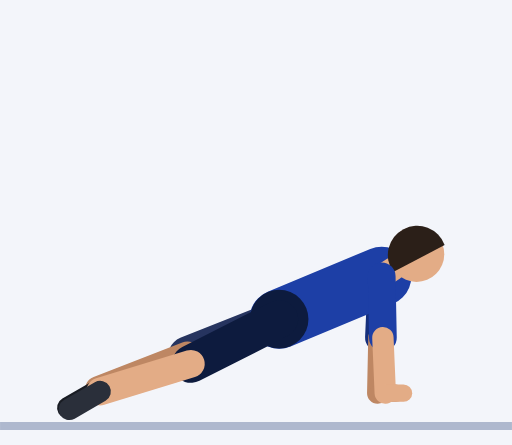
t = 0.00 s
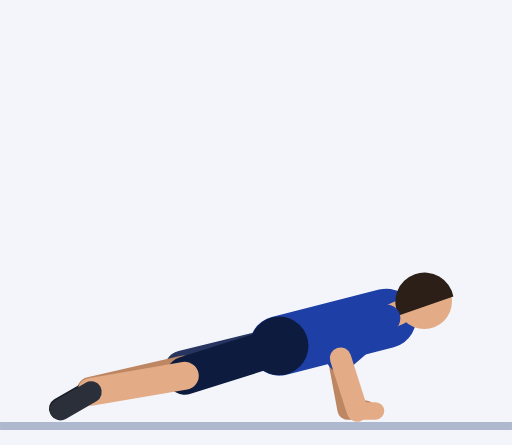
t = 0.61 s
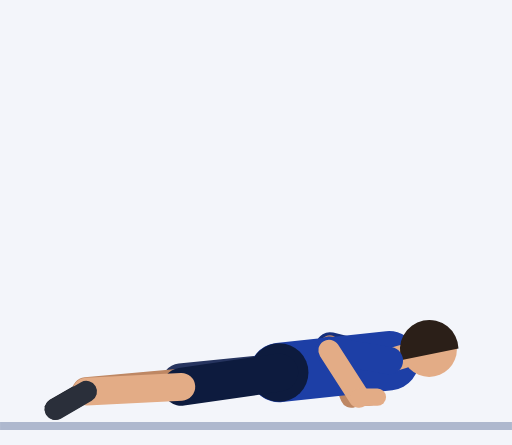
t = 1.20 s
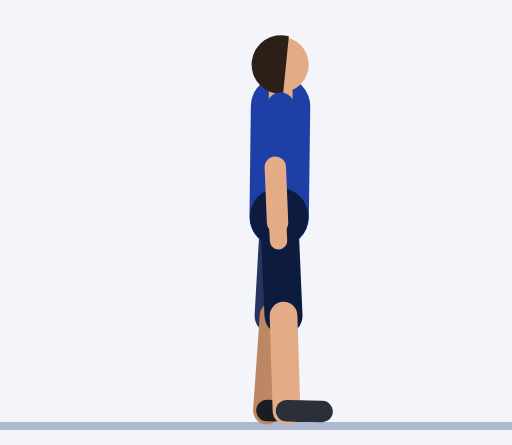
t = 1.84 s
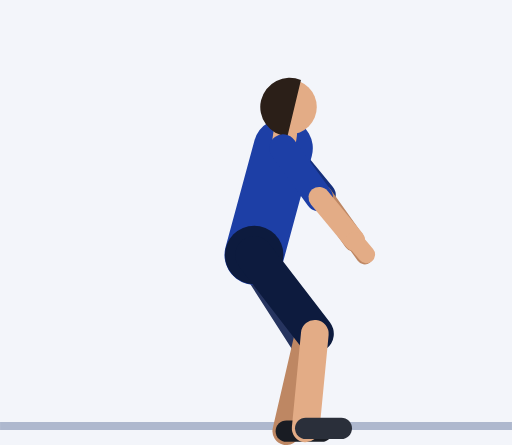
t = 2.43 s
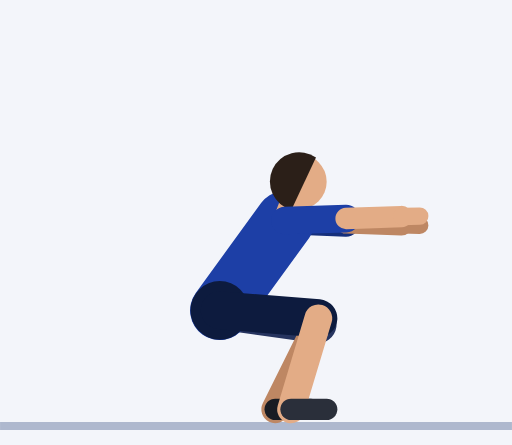
t = 3.02 s

The animated SVG that drew these frames (rendered in a browser with its animation timeline set to each time). Animation: 61 SMIL elements (animate=61); one cycle of 3.64 s, repeats indefinitely.

<svg xmlns="http://www.w3.org/2000/svg" viewBox="-70.5 -106.4 129.3 112.4"><rect x="-70.5" y="-106.4" width="129.3" height="112.4" fill="#F3F5FA"/><line x1="-70.5" y1="1.2" x2="58.8" y2="1.2" stroke="#AEB8CE" stroke-width="2"/><line x1="25.9" y1="-36.6" x2="25.2" y2="-21.1" stroke="#152F7C" stroke-width="7" stroke-linecap="round"><animate attributeName="x1" dur="3.64s" repeatCount="indefinite" values="25.9;25.9;25.9;25.9;25.9;26;26.2;26.6;26.9;27.3;27.5;27.7;27.8;27.8;27.8;27.8;27.8;27.8;27.7;26.8;24.7;21.1;16;10.4;5.1;1.4;0;0;0;0;0;0.1;0.3;0.7;1;1.3;1.5;1.5;1.5;1.5;1.5;1.5;1.5;1.5;2.4;4.9;8.4;12.4;16.5;20.2;23.2;25.1"/><animate attributeName="y1" dur="3.64s" repeatCount="indefinite" values="-36.6;-36.6;-36.6;-36.6;-36.6;-35.9;-33.9;-31.1;-27.8;-24.2;-20.9;-18;-16;-15.3;-15.3;-15.3;-15.3;-15.3;-18;-25.3;-35.7;-47.2;-58.3;-67.7;-74.5;-78.5;-79.9;-79.9;-79.9;-79.9;-79.9;-79.1;-76.8;-73.4;-69;-64.1;-59.2;-54.9;-51.8;-50.7;-50.7;-50.7;-50.7;-50.7;-50.3;-49.2;-47.5;-45.4;-43.1;-40.7;-38.6;-37.1"/><animate attributeName="x2" dur="3.64s" repeatCount="indefinite" values="25.2;25.2;25.2;25.2;25.2;24.4;22.2;19.1;16;13.6;12.4;12.2;12.6;12.8;12.8;12.8;12.8;12.8;12.4;11.3;9.7;7.8;5.9;4.1;2.5;1.5;1.1;1.1;1.1;1.1;1.1;1.9;4.2;7.4;10.8;13.7;15.6;16.6;16.9;16.9;16.9;16.9;16.9;16.9;17.8;20;22.4;24.3;25.5;25.8;25.6;25.3"/><animate attributeName="y2" dur="3.64s" repeatCount="indefinite" values="-21.1;-21.1;-21.1;-21.1;-21.1;-20.4;-19;-17.5;-16.8;-16.9;-17.5;-18.3;-18.8;-19;-19;-19;-19;-19;-20.8;-25.4;-31.9;-39.2;-46.7;-53.5;-59.2;-63;-64.5;-64.5;-64.5;-64.5;-64.5;-63.7;-61.8;-59.4;-57;-54.8;-53;-51.5;-50.5;-50.1;-50.1;-50.1;-50.1;-50.1;-48.9;-45.6;-40.9;-35.5;-30.4;-26.2;-23.3;-21.6"/></line><line x1="25.2" y1="-21.1" x2="24.9" y2="-7.1" stroke="#BE8763" stroke-width="5.4" stroke-linecap="round"><animate attributeName="x1" dur="3.64s" repeatCount="indefinite" values="25.2;25.2;25.2;25.2;25.2;24.4;22.2;19.1;16;13.6;12.4;12.2;12.6;12.8;12.8;12.8;12.8;12.8;12.4;11.3;9.7;7.8;5.9;4.1;2.5;1.5;1.1;1.1;1.1;1.1;1.1;1.9;4.2;7.4;10.8;13.7;15.6;16.6;16.9;16.9;16.9;16.9;16.9;16.9;17.8;20;22.4;24.3;25.5;25.8;25.6;25.3"/><animate attributeName="y1" dur="3.64s" repeatCount="indefinite" values="-21.1;-21.1;-21.1;-21.1;-21.1;-20.4;-19;-17.5;-16.8;-16.9;-17.5;-18.3;-18.8;-19;-19;-19;-19;-19;-20.8;-25.4;-31.9;-39.2;-46.7;-53.5;-59.2;-63;-64.5;-64.5;-64.5;-64.5;-64.5;-63.7;-61.8;-59.4;-57;-54.8;-53;-51.5;-50.5;-50.1;-50.1;-50.1;-50.1;-50.1;-48.9;-45.6;-40.9;-35.5;-30.4;-26.2;-23.3;-21.6"/><animate attributeName="x2" dur="3.64s" repeatCount="indefinite" values="24.9;24.9;24.9;24.9;24.9;24.2;22.6;20.3;18.1;16.7;16.3;16.9;17.7;18.2;18.2;18.2;18.2;18.2;17.6;16;13.6;10.8;7.9;5.1;2.8;1.2;0.6;0.6;0.6;0.6;0.6;2.2;6.5;12.5;18.9;24.5;28.3;30.3;30.9;30.9;30.9;30.9;30.9;30.9;31.8;33.6;35.1;35.2;33.7;30.9;28;25.7"/><animate attributeName="y2" dur="3.64s" repeatCount="indefinite" values="-7.1;-7.1;-7.1;-7.1;-7.1;-6.4;-5;-3.6;-2.9;-3.2;-4.1;-5.1;-5.8;-6.1;-6.1;-6.1;-6.1;-6.1;-7.8;-12.2;-18.5;-25.6;-32.8;-39.5;-45.2;-49;-50.5;-50.5;-50.5;-50.5;-50.5;-49.7;-48;-46.4;-45.6;-45.9;-47;-48.3;-49.3;-49.6;-49.6;-49.6;-49.6;-49.6;-47.7;-42.4;-34.9;-26.7;-19.1;-13.2;-9.5;-7.6"/></line><line x1="24.9" y1="-7.1" x2="29.5" y2="-7.1" stroke="#BE8763" stroke-width="4.4" stroke-linecap="round"><animate attributeName="x1" dur="3.64s" repeatCount="indefinite" values="24.9;24.9;24.9;24.9;24.9;24.2;22.6;20.3;18.1;16.7;16.3;16.9;17.7;18.2;18.2;18.2;18.2;18.2;17.6;16;13.6;10.8;7.9;5.1;2.8;1.2;0.6;0.6;0.6;0.6;0.6;2.2;6.5;12.5;18.9;24.5;28.3;30.3;30.9;30.9;30.9;30.9;30.9;30.9;31.8;33.6;35.1;35.2;33.7;30.9;28;25.7"/><animate attributeName="y1" dur="3.64s" repeatCount="indefinite" values="-7.1;-7.1;-7.1;-7.1;-7.1;-6.4;-5;-3.6;-2.9;-3.2;-4.1;-5.1;-5.8;-6.1;-6.1;-6.1;-6.1;-6.1;-7.8;-12.2;-18.5;-25.6;-32.8;-39.5;-45.2;-49;-50.5;-50.5;-50.5;-50.5;-50.5;-49.7;-48;-46.4;-45.6;-45.9;-47;-48.3;-49.3;-49.6;-49.6;-49.6;-49.6;-49.6;-47.7;-42.4;-34.9;-26.7;-19.1;-13.2;-9.5;-7.6"/><animate attributeName="x2" dur="3.64s" repeatCount="indefinite" values="29.5;29.5;29.5;29.5;29.5;28.8;27.2;24.9;22.7;21.3;20.9;21.5;22.3;22.8;22.8;22.8;22.8;22.8;22.2;20.5;17.8;14.4;10.6;6.8;3.6;1.3;0.4;0.4;0.4;0.4;0.4;2.3;7.3;14.2;21.6;28;32.5;34.7;35.5;35.5;35.5;35.5;35.5;35.5;36.4;38.2;39.7;39.8;38.3;35.5;32.6;30.3"/><animate attributeName="y2" dur="3.64s" repeatCount="indefinite" values="-7.1;-7.1;-7.1;-7.1;-7.1;-6.4;-5;-3.6;-2.9;-3.2;-4.1;-5.1;-5.8;-6.1;-6.1;-6.1;-6.1;-6.1;-7.5;-11.3;-16.6;-22.7;-29.1;-35.3;-40.6;-44.4;-45.9;-45.9;-45.9;-45.9;-45.9;-45.1;-43.5;-42.1;-41.8;-43;-45;-47.2;-48.9;-49.5;-49.5;-49.5;-49.5;-49.5;-47.5;-42.2;-34.8;-26.6;-19;-13.2;-9.5;-7.6"/></line><line x1="0" y1="-25.8" x2="-23.2" y2="-16.6" stroke="#26345F" stroke-width="9.6" stroke-linecap="round"><animate attributeName="x1" dur="3.64s" repeatCount="indefinite" values="0;0;0;0;0;0;0;0;0;0;0;0;0;0;0;0;0;0;0;0;0;0;0;0;0;0;0;0;0;0;0;-0.5;-1.9;-3.9;-6.3;-8.7;-11.1;-13.1;-14.5;-15;-15;-15;-15;-15;-14.5;-13.1;-11.1;-8.7;-6.3;-3.9;-1.9;-0.5"/><animate attributeName="y1" dur="3.64s" repeatCount="indefinite" values="-25.8;-25.8;-25.8;-25.8;-25.8;-25.4;-24.1;-22.3;-20.2;-17.9;-15.8;-14;-12.7;-12.3;-12.3;-12.3;-12.3;-12.3;-13.6;-17.3;-22.6;-28.8;-35.4;-41.7;-46.9;-50.6;-51.9;-51.9;-51.9;-51.9;-51.9;-51.1;-48.9;-45.7;-42;-38;-34.2;-31;-28.8;-28;-28;-28;-28;-28;-27.9;-27.7;-27.4;-27.1;-26.7;-26.4;-26.1;-25.9"/><animate attributeName="x2" dur="3.64s" repeatCount="indefinite" values="-23.2;-23.2;-23.2;-23.2;-23.2;-23.3;-23.5;-23.8;-24.1;-24.4;-24.6;-24.8;-24.8;-24.9;-24.9;-24.9;-24.9;-24.9;-24.7;-24;-22.3;-19.2;-14.9;-10.1;-5.6;-2.3;-1.1;-1.1;-1.1;-1.1;-1.1;-0.4;1.6;4.4;7.2;9.4;10.5;10.6;10.1;9.7;9.7;9.7;9.7;9.7;9.8;9.2;5.9;-0.5;-8.7;-16.1;-20.8;-22.8"/><animate attributeName="y2" dur="3.64s" repeatCount="indefinite" values="-16.6;-16.6;-16.6;-16.6;-16.6;-16.3;-15.7;-14.7;-13.7;-12.5;-11.5;-10.6;-10;-9.8;-9.8;-9.8;-9.8;-9.8;-9.9;-10.3;-11.2;-12.8;-15.3;-18.8;-22.6;-25.7;-27;-27;-27;-27;-27;-26.1;-24.2;-22.1;-20.9;-20.8;-21.7;-23;-24;-24.5;-24.5;-24.5;-24.5;-24.5;-22.2;-16.3;-9.1;-3.5;-1.9;-4.6;-9.8;-14.6"/></line><line x1="-23.2" y1="-16.6" x2="-45.6" y2="-7.9" stroke="#BE8763" stroke-width="7" stroke-linecap="round"><animate attributeName="x1" dur="3.64s" repeatCount="indefinite" values="-23.2;-23.2;-23.2;-23.2;-23.2;-23.3;-23.5;-23.8;-24.1;-24.4;-24.6;-24.8;-24.8;-24.9;-24.9;-24.9;-24.9;-24.9;-24.7;-24;-22.3;-19.2;-14.9;-10.1;-5.6;-2.3;-1.1;-1.1;-1.1;-1.1;-1.1;-0.4;1.6;4.4;7.2;9.4;10.5;10.6;10.1;9.7;9.7;9.7;9.7;9.7;9.8;9.2;5.9;-0.5;-8.7;-16.1;-20.8;-22.8"/><animate attributeName="y1" dur="3.64s" repeatCount="indefinite" values="-16.6;-16.6;-16.6;-16.6;-16.6;-16.3;-15.7;-14.7;-13.7;-12.5;-11.5;-10.6;-10;-9.8;-9.8;-9.8;-9.8;-9.8;-9.9;-10.3;-11.2;-12.8;-15.3;-18.8;-22.6;-25.7;-27;-27;-27;-27;-27;-26.1;-24.2;-22.1;-20.9;-20.8;-21.7;-23;-24;-24.5;-24.5;-24.5;-24.5;-24.5;-22.2;-16.3;-9.1;-3.5;-1.9;-4.6;-9.8;-14.6"/><animate attributeName="x2" dur="3.64s" repeatCount="indefinite" values="-45.6;-45.6;-45.6;-45.6;-45.6;-45.8;-46.2;-46.8;-47.4;-47.9;-48.3;-48.6;-48.7;-48.8;-48.8;-48.8;-48.8;-48.8;-48.5;-47.2;-43.8;-37.8;-29.5;-20;-11.2;-4.9;-2.5;-2.5;-2.5;-2.5;-2.5;-2.1;-1;0.5;1.8;2.5;2.1;0.9;-0.4;-1;-1;-1;-1;-1;-1.4;-3.5;-8.7;-17.2;-27.4;-36.5;-42.3;-45"/><animate attributeName="y2" dur="3.64s" repeatCount="indefinite" values="-7.9;-7.9;-7.9;-7.9;-7.9;-7.9;-7.8;-7.8;-7.7;-7.7;-7.6;-7.6;-7.6;-7.6;-7.6;-7.6;-7.6;-7.6;-6.6;-4;-0.6;2.3;3.8;3.1;0.8;-1.8;-3;-3;-3;-3;-3;-2.2;-0.3;1.5;2.5;2.1;0.8;-1;-2.4;-3;-3;-3;-3;-3;-1;4;9.9;13.7;13.2;8.1;0.9;-5.4"/></line><line x1="-45.6" y1="-7.9" x2="-53.4" y2="-3.4" stroke="#191C23" stroke-width="5.4" stroke-linecap="round"><animate attributeName="x1" dur="3.64s" repeatCount="indefinite" values="-45.6;-45.6;-45.6;-45.6;-45.6;-45.8;-46.2;-46.8;-47.4;-47.9;-48.3;-48.6;-48.7;-48.8;-48.8;-48.8;-48.8;-48.8;-48.5;-47.2;-43.8;-37.8;-29.5;-20;-11.2;-4.9;-2.5;-2.5;-2.5;-2.5;-2.5;-2.1;-1;0.5;1.8;2.5;2.1;0.9;-0.4;-1;-1;-1;-1;-1;-1.4;-3.5;-8.7;-17.2;-27.4;-36.5;-42.3;-45"/><animate attributeName="y1" dur="3.64s" repeatCount="indefinite" values="-7.9;-7.9;-7.9;-7.9;-7.9;-7.9;-7.8;-7.8;-7.7;-7.7;-7.6;-7.6;-7.6;-7.6;-7.6;-7.6;-7.6;-7.6;-6.6;-4;-0.6;2.3;3.8;3.1;0.8;-1.8;-3;-3;-3;-3;-3;-2.2;-0.3;1.5;2.5;2.1;0.8;-1;-2.4;-3;-3;-3;-3;-3;-1;4;9.9;13.7;13.2;8.1;0.9;-5.4"/><animate attributeName="x2" dur="3.64s" repeatCount="indefinite" values="-53.4;-53.4;-53.4;-53.4;-53.4;-53.6;-54;-54.6;-55.2;-55.7;-56.1;-56.4;-56.5;-56.6;-56.6;-56.6;-56.6;-56.6;-55.9;-53.1;-47.1;-37.4;-25.3;-13;-2.7;4.1;6.5;6.5;6.5;6.5;6.5;6.9;8;9.5;10.8;11.5;11.1;9.9;8.6;8;8;8;8;8;7.5;5;-1.7;-13.1;-27;-39.7;-48.3;-52.3"/><animate attributeName="y2" dur="3.64s" repeatCount="indefinite" values="-3.4;-3.4;-3.4;-3.4;-3.4;-3.4;-3.3;-3.3;-3.2;-3.2;-3.1;-3.1;-3.1;-3.1;-3.1;-3.1;-3.1;-3.1;-1.4;2.8;7.8;11.3;11.7;8.7;3.7;-1;-3;-3;-3;-3;-3;-2.2;-0.3;1.5;2.5;2.1;0.8;-1;-2.4;-3;-3;-3;-3;-3;-0.2;6.9;15.5;21.7;22.1;16.5;7.7;-0.2"/></line><line x1="0" y1="-25.8" x2="25.9" y2="-36.6" stroke="#1D3FA6" stroke-width="15" stroke-linecap="round"><animate attributeName="x1" dur="3.64s" repeatCount="indefinite" values="0;0;0;0;0;0;0;0;0;0;0;0;0;0;0;0;0;0;0;0;0;0;0;0;0;0;0;0;0;0;0;-0.5;-1.9;-3.9;-6.3;-8.7;-11.1;-13.1;-14.5;-15;-15;-15;-15;-15;-14.5;-13.1;-11.1;-8.7;-6.3;-3.9;-1.9;-0.5"/><animate attributeName="y1" dur="3.64s" repeatCount="indefinite" values="-25.8;-25.8;-25.8;-25.8;-25.8;-25.4;-24.1;-22.3;-20.2;-17.9;-15.8;-14;-12.7;-12.3;-12.3;-12.3;-12.3;-12.3;-13.6;-17.3;-22.6;-28.8;-35.4;-41.7;-46.9;-50.6;-51.9;-51.9;-51.9;-51.9;-51.9;-51.1;-48.9;-45.7;-42;-38;-34.2;-31;-28.8;-28;-28;-28;-28;-28;-27.9;-27.7;-27.4;-27.1;-26.7;-26.4;-26.1;-25.9"/><animate attributeName="x2" dur="3.64s" repeatCount="indefinite" values="25.9;25.9;25.9;25.9;25.9;26;26.2;26.6;26.9;27.3;27.5;27.7;27.8;27.8;27.8;27.8;27.8;27.8;27.7;26.8;24.7;21.1;16;10.4;5.1;1.4;0;0;0;0;0;0.1;0.3;0.7;1;1.3;1.5;1.5;1.5;1.5;1.5;1.5;1.5;1.5;2.4;4.9;8.4;12.4;16.5;20.2;23.2;25.1"/><animate attributeName="y2" dur="3.64s" repeatCount="indefinite" values="-36.6;-36.6;-36.6;-36.6;-36.6;-35.9;-33.9;-31.1;-27.8;-24.2;-20.9;-18;-16;-15.3;-15.3;-15.3;-15.3;-15.3;-18;-25.3;-35.7;-47.2;-58.3;-67.7;-74.5;-78.5;-79.9;-79.9;-79.9;-79.9;-79.9;-79.1;-76.8;-73.4;-69;-64.1;-59.2;-54.9;-51.8;-50.7;-50.7;-50.7;-50.7;-50.7;-50.3;-49.2;-47.5;-45.4;-43.1;-40.7;-38.6;-37.1"/></line><circle cx="0" cy="-25.8" r="7.4" fill="#0D1B3E"><animate attributeName="cx" dur="3.64s" repeatCount="indefinite" values="0;0;0;0;0;0;0;0;0;0;0;0;0;0;0;0;0;0;0;0;0;0;0;0;0;0;0;0;0;0;0;-0.5;-1.9;-3.9;-6.3;-8.7;-11.1;-13.1;-14.5;-15;-15;-15;-15;-15;-14.5;-13.1;-11.1;-8.7;-6.3;-3.9;-1.9;-0.5"/><animate attributeName="cy" dur="3.64s" repeatCount="indefinite" values="-25.8;-25.8;-25.8;-25.8;-25.8;-25.4;-24.1;-22.3;-20.2;-17.9;-15.8;-14;-12.7;-12.3;-12.3;-12.3;-12.3;-12.3;-13.6;-17.3;-22.6;-28.8;-35.4;-41.7;-46.9;-50.6;-51.9;-51.9;-51.9;-51.9;-51.9;-51.1;-48.9;-45.7;-42;-38;-34.2;-31;-28.8;-28;-28;-28;-28;-28;-27.9;-27.7;-27.4;-27.1;-26.7;-26.4;-26.1;-25.9"/></circle><line x1="25.9" y1="-36.6" x2="28.8" y2="-38.5" stroke="#E3AC86" stroke-width="6" stroke-linecap="round"><animate attributeName="x1" dur="3.64s" repeatCount="indefinite" values="25.9;25.9;25.9;25.9;25.9;26;26.2;26.6;26.9;27.3;27.5;27.7;27.8;27.8;27.8;27.8;27.8;27.8;27.7;26.8;24.7;21.1;16;10.4;5.1;1.4;0;0;0;0;0;0.1;0.3;0.7;1;1.3;1.5;1.5;1.5;1.5;1.5;1.5;1.5;1.5;2.4;4.9;8.4;12.4;16.5;20.2;23.2;25.1"/><animate attributeName="y1" dur="3.64s" repeatCount="indefinite" values="-36.6;-36.6;-36.6;-36.6;-36.6;-35.9;-33.9;-31.1;-27.8;-24.2;-20.9;-18;-16;-15.3;-15.3;-15.3;-15.3;-15.3;-18;-25.3;-35.7;-47.2;-58.3;-67.7;-74.5;-78.5;-79.9;-79.9;-79.9;-79.9;-79.9;-79.1;-76.8;-73.4;-69;-64.1;-59.2;-54.9;-51.8;-50.7;-50.7;-50.7;-50.7;-50.7;-50.3;-49.2;-47.5;-45.4;-43.1;-40.7;-38.6;-37.1"/><animate attributeName="x2" dur="3.64s" repeatCount="indefinite" values="28.8;28.8;28.8;28.8;28.8;28.9;29.2;29.7;30.1;30.5;30.8;31;31.2;31.2;31.2;31.2;31.2;31.2;31;30;27.6;23.5;17.8;11.5;5.7;1.6;0;0;0;0;0;0.1;0.5;1;1.5;2;2.4;2.6;2.6;2.7;2.7;2.7;2.7;2.7;3.7;6.3;10.1;14.5;18.8;22.8;25.9;28"/><animate attributeName="y2" dur="3.64s" repeatCount="indefinite" values="-38.5;-38.5;-38.5;-38.5;-38.5;-37.7;-35.7;-32.8;-29.3;-25.6;-22.1;-19.1;-17;-16.3;-16.3;-16.3;-16.3;-16.3;-19.2;-26.9;-37.7;-49.8;-61.4;-71;-77.9;-82;-83.4;-83.4;-83.4;-83.4;-83.4;-82.6;-80.3;-76.8;-72.5;-67.6;-62.6;-58.2;-55.1;-53.9;-53.9;-53.9;-53.9;-53.9;-53.5;-52.4;-50.6;-48.3;-45.7;-43.1;-40.7;-39.1"/></line><circle cx="34.7" cy="-42.2" r="7" fill="#E3AC86"><animate attributeName="cx" dur="3.64s" repeatCount="indefinite" values="34.7;34.7;34.7;34.7;34.7;34.9;35.3;35.8;36.4;36.9;37.4;37.7;37.9;37.9;37.9;37.9;37.9;37.9;37.6;36.3;33.3;28.3;21.4;13.8;6.8;1.9;0;0;0;0;0;0.2;0.8;1.6;2.5;3.4;4.1;4.7;5;5;5;5;5;5;6.2;9.3;13.6;18.5;23.5;27.9;31.5;33.8"/><animate attributeName="cy" dur="3.64s" repeatCount="indefinite" values="-42.2;-42.2;-42.2;-42.2;-42.2;-41.4;-39.3;-36.1;-32.3;-28.3;-24.5;-21.3;-19;-18.2;-18.2;-18.2;-18.2;-18.2;-21.4;-29.9;-41.7;-54.9;-67.4;-77.6;-84.8;-89;-90.4;-90.4;-90.4;-90.4;-90.4;-89.6;-87.3;-83.8;-79.4;-74.4;-69.4;-64.9;-61.7;-60.5;-60.5;-60.5;-60.5;-60.5;-60;-58.7;-56.6;-54;-50.9;-47.8;-45;-43"/></circle><path d="M41.8 -44.5 A7.4 7.4 0 1 0 28.8 -37.7 Z" fill="#2B1F18"><animate attributeName="d" dur="3.64s" repeatCount="indefinite" values="M41.8 -44.5 A7.4 7.4 0 1 0 28.8 -37.7 Z;M41.8 -44.5 A7.4 7.4 0 1 0 28.8 -37.7 Z;M41.8 -44.5 A7.4 7.4 0 1 0 28.8 -37.7 Z;M41.8 -44.5 A7.4 7.4 0 1 0 28.8 -37.7 Z;M41.8 -44.5 A7.4 7.4 0 1 0 28.8 -37.7 Z;M41.9 -43.6 A7.4 7.4 0 1 0 29 -37 Z;M42.4 -41.2 A7.4 7.4 0 1 0 29.2 -35 Z;M43 -37.8 A7.4 7.4 0 1 0 29.6 -32 Z;M43.7 -33.7 A7.4 7.4 0 1 0 30 -28.5 Z;M44.3 -29.4 A7.4 7.4 0 1 0 30.4 -24.9 Z;M44.7 -25.2 A7.4 7.4 0 1 0 30.7 -21.3 Z;M45.1 -21.7 A7.4 7.4 0 1 0 30.9 -18.4 Z;M45.3 -19.3 A7.4 7.4 0 1 0 31 -16.3 Z;M45.3 -18.4 A7.4 7.4 0 1 0 31 -15.5 Z;M45.3 -18.4 A7.4 7.4 0 1 0 31 -15.5 Z;M45.3 -18.4 A7.4 7.4 0 1 0 31 -15.5 Z;M45.3 -18.4 A7.4 7.4 0 1 0 31 -15.5 Z;M45.3 -18.4 A7.4 7.4 0 1 0 31 -15.5 Z;M45 -21.9 A7.4 7.4 0 1 0 30.8 -18.4 Z;M43.6 -31.2 A7.4 7.4 0 1 0 29.9 -26.1 Z;M40.3 -44.3 A7.4 7.4 0 1 0 27.7 -36.9 Z;M34.5 -58.8 A7.4 7.4 0 1 0 23.7 -49.1 Z;M26.7 -72.5 A7.4 7.4 0 1 0 18.2 -60.7 Z;M18 -83.7 A7.4 7.4 0 1 0 12 -70.4 Z;M9.9 -91.6 A7.4 7.4 0 1 0 6.3 -77.4 Z;M4.1 -96.1 A7.4 7.4 0 1 0 2.2 -81.6 Z;M1.9 -97.6 A7.4 7.4 0 1 0 0.6 -83.1 Z;M1.9 -97.6 A7.4 7.4 0 1 0 0.6 -83.1 Z;M1.9 -97.6 A7.4 7.4 0 1 0 0.6 -83.1 Z;M1.9 -97.6 A7.4 7.4 0 1 0 0.6 -83.1 Z;M1.9 -97.6 A7.4 7.4 0 1 0 0.6 -83.1 Z;M2.2 -96.7 A7.4 7.4 0 1 0 0.8 -82.2 Z;M3 -94.4 A7.4 7.4 0 1 0 1.1 -79.9 Z;M4.2 -90.8 A7.4 7.4 0 1 0 1.6 -76.4 Z;M5.5 -86.2 A7.4 7.4 0 1 0 2.1 -72 Z;M6.7 -81 A7.4 7.4 0 1 0 2.5 -67.1 Z;M7.8 -75.8 A7.4 7.4 0 1 0 2.9 -62.1 Z;M8.6 -71.2 A7.4 7.4 0 1 0 3.1 -57.7 Z;M9.1 -67.8 A7.4 7.4 0 1 0 3.1 -54.6 Z;M9.3 -66.6 A7.4 7.4 0 1 0 3.1 -53.4 Z;M9.3 -66.6 A7.4 7.4 0 1 0 3.1 -53.4 Z;M9.3 -66.6 A7.4 7.4 0 1 0 3.1 -53.4 Z;M9.3 -66.6 A7.4 7.4 0 1 0 3.1 -53.4 Z;M9.3 -66.6 A7.4 7.4 0 1 0 3.1 -53.4 Z;M10.6 -66 A7.4 7.4 0 1 0 4.1 -52.9 Z;M14 -64.4 A7.4 7.4 0 1 0 6.8 -51.8 Z;M18.8 -61.9 A7.4 7.4 0 1 0 10.5 -49.9 Z;M24.2 -58.7 A7.4 7.4 0 1 0 14.8 -47.6 Z;M29.7 -54.9 A7.4 7.4 0 1 0 19.1 -45 Z;M34.5 -51.2 A7.4 7.4 0 1 0 22.9 -42.3 Z;M38.4 -47.8 A7.4 7.4 0 1 0 26 -40 Z;M40.9 -45.4 A7.4 7.4 0 1 0 28.1 -38.3 Z"/></path><line x1="0" y1="-25.8" x2="-22.3" y2="-14.5" stroke="#0D1B3E" stroke-width="9.6" stroke-linecap="round"><animate attributeName="x1" dur="3.64s" repeatCount="indefinite" values="0;0;0;0;0;0;0;0;0;0;0;0;0;0;0;0;0;0;0;0;0;0;0;0;0;0;0;0;0;0;0;-0.5;-1.9;-3.9;-6.3;-8.7;-11.1;-13.1;-14.5;-15;-15;-15;-15;-15;-14.5;-13.1;-11.1;-8.7;-6.3;-3.9;-1.9;-0.5"/><animate attributeName="y1" dur="3.64s" repeatCount="indefinite" values="-25.8;-25.8;-25.8;-25.8;-25.8;-25.4;-24.1;-22.3;-20.2;-17.9;-15.8;-14;-12.7;-12.3;-12.3;-12.3;-12.3;-12.3;-13.6;-17.3;-22.6;-28.8;-35.4;-41.7;-46.9;-50.6;-51.9;-51.9;-51.9;-51.9;-51.9;-51.1;-48.9;-45.7;-42;-38;-34.2;-31;-28.8;-28;-28;-28;-28;-28;-27.9;-27.7;-27.4;-27.1;-26.7;-26.4;-26.1;-25.9"/><animate attributeName="x2" dur="3.64s" repeatCount="indefinite" values="-22.3;-22.3;-22.3;-22.3;-22.3;-22.4;-22.7;-23.2;-23.6;-24;-24.4;-24.6;-24.7;-24.7;-24.7;-24.7;-24.7;-24.7;-24.5;-23.7;-21.6;-18.1;-13.3;-8.1;-3.2;0.2;1.4;1.4;1.4;1.4;1.4;2.1;4;6.5;9;10.7;11.4;11;10.3;9.9;9.9;9.9;9.9;9.9;10.2;9.8;7.1;1.2;-6.7;-14.3;-19.3;-21.7"/><animate attributeName="y2" dur="3.64s" repeatCount="indefinite" values="-14.5;-14.5;-14.5;-14.5;-14.5;-14.3;-13.7;-12.9;-12;-11;-10.1;-9.4;-8.9;-8.7;-8.7;-8.7;-8.7;-8.7;-8.8;-9.2;-10;-11.6;-14.2;-18;-22.1;-25.6;-27;-27;-27;-27;-27;-26.3;-24.6;-23;-22.1;-22.3;-23.3;-24.6;-25.6;-26;-26;-26;-26;-26;-23.7;-17.8;-10.4;-4.2;-1.7;-3.6;-8.2;-12.6"/></line><line x1="-22.3" y1="-14.5" x2="-45.2" y2="-7.5" stroke="#E3AC86" stroke-width="7" stroke-linecap="round"><animate attributeName="x1" dur="3.64s" repeatCount="indefinite" values="-22.3;-22.3;-22.3;-22.3;-22.3;-22.4;-22.7;-23.2;-23.6;-24;-24.4;-24.6;-24.7;-24.7;-24.7;-24.7;-24.7;-24.7;-24.5;-23.7;-21.6;-18.1;-13.3;-8.1;-3.2;0.2;1.4;1.4;1.4;1.4;1.4;2.1;4;6.5;9;10.7;11.4;11;10.3;9.9;9.9;9.9;9.9;9.9;10.2;9.8;7.1;1.2;-6.7;-14.3;-19.3;-21.7"/><animate attributeName="y1" dur="3.64s" repeatCount="indefinite" values="-14.5;-14.5;-14.5;-14.5;-14.5;-14.3;-13.7;-12.9;-12;-11;-10.1;-9.4;-8.9;-8.7;-8.7;-8.7;-8.7;-8.7;-8.8;-9.2;-10;-11.6;-14.2;-18;-22.1;-25.6;-27;-27;-27;-27;-27;-26.3;-24.6;-23;-22.1;-22.3;-23.3;-24.6;-25.6;-26;-26;-26;-26;-26;-23.7;-17.8;-10.4;-4.2;-1.7;-3.6;-8.2;-12.6"/><animate attributeName="x2" dur="3.64s" repeatCount="indefinite" values="-45.2;-45.2;-45.2;-45.2;-45.2;-45.4;-45.9;-46.5;-47.2;-47.8;-48.2;-48.5;-48.7;-48.7;-48.7;-48.7;-48.7;-48.7;-48.4;-46.9;-43.1;-36.4;-27;-16.5;-6.9;-0.1;2.5;2.5;2.5;2.5;2.5;2.9;4;5.5;6.7;7.1;6.5;5.1;3.7;3;3;3;3;3;2.5;0.1;-5.3;-14.3;-25;-34.7;-41.3;-44.4"/><animate attributeName="y2" dur="3.64s" repeatCount="indefinite" values="-7.5;-7.5;-7.5;-7.5;-7.5;-7.5;-7.4;-7.4;-7.4;-7.4;-7.4;-7.4;-7.5;-7.5;-7.5;-7.5;-7.5;-7.5;-6.3;-3.3;0.6;4;5.5;4.5;1.6;-1.6;-3;-3;-3;-3;-3;-2.3;-0.6;1;1.8;1.4;0.2;-1.3;-2.5;-3;-3;-3;-3;-3;-1;4.1;10.1;14.2;13.8;8.9;1.6;-4.9"/></line><line x1="-45.2" y1="-7.5" x2="-53" y2="-3" stroke="#2A2F3A" stroke-width="5.4" stroke-linecap="round"><animate attributeName="x1" dur="3.64s" repeatCount="indefinite" values="-45.2;-45.2;-45.2;-45.2;-45.2;-45.4;-45.9;-46.5;-47.2;-47.8;-48.2;-48.5;-48.7;-48.7;-48.7;-48.7;-48.7;-48.7;-48.4;-46.9;-43.1;-36.4;-27;-16.5;-6.9;-0.1;2.5;2.5;2.5;2.5;2.5;2.9;4;5.5;6.7;7.1;6.5;5.1;3.7;3;3;3;3;3;2.5;0.1;-5.3;-14.3;-25;-34.7;-41.3;-44.4"/><animate attributeName="y1" dur="3.64s" repeatCount="indefinite" values="-7.5;-7.5;-7.5;-7.5;-7.5;-7.5;-7.4;-7.4;-7.4;-7.4;-7.4;-7.4;-7.5;-7.5;-7.5;-7.5;-7.5;-7.5;-6.3;-3.3;0.6;4;5.5;4.5;1.6;-1.6;-3;-3;-3;-3;-3;-2.3;-0.6;1;1.8;1.4;0.2;-1.3;-2.5;-3;-3;-3;-3;-3;-1;4.1;10.1;14.2;13.8;8.9;1.6;-4.9"/><animate attributeName="x2" dur="3.64s" repeatCount="indefinite" values="-53;-53;-53;-53;-53;-53.2;-53.7;-54.3;-55;-55.5;-56;-56.3;-56.5;-56.5;-56.5;-56.5;-56.5;-56.5;-55.8;-52.8;-46.4;-36;-22.9;-9.5;1.6;8.9;11.5;11.5;11.5;11.5;11.5;11.9;13;14.5;15.7;16.1;15.5;14.1;12.7;12;12;12;12;12;11.4;8.6;1.7;-10.1;-24.6;-38;-47.2;-51.8"/><animate attributeName="y2" dur="3.64s" repeatCount="indefinite" values="-3;-3;-3;-3;-3;-3;-2.9;-2.9;-2.9;-2.9;-2.9;-2.9;-3;-3;-3;-3;-3;-3;-1.1;3.5;9;13;13.4;10.1;4.5;-0.8;-3;-3;-3;-3;-3;-2.3;-0.6;1;1.8;1.4;0.2;-1.3;-2.5;-3;-3;-3;-3;-3;-0.2;7.1;15.8;22.1;22.8;17.3;8.4;0.3"/></line><line x1="25.9" y1="-36.6" x2="26.2" y2="-21.1" stroke="#1D3FA6" stroke-width="7" stroke-linecap="round"><animate attributeName="x1" dur="3.64s" repeatCount="indefinite" values="25.9;25.9;25.9;25.9;25.9;26;26.2;26.6;26.9;27.3;27.5;27.7;27.8;27.8;27.8;27.8;27.8;27.8;27.7;26.8;24.7;21.1;16;10.4;5.1;1.4;0;0;0;0;0;0.1;0.3;0.7;1;1.3;1.5;1.5;1.5;1.5;1.5;1.5;1.5;1.5;2.4;4.9;8.4;12.4;16.5;20.2;23.2;25.1"/><animate attributeName="y1" dur="3.64s" repeatCount="indefinite" values="-36.6;-36.6;-36.6;-36.6;-36.6;-35.9;-33.9;-31.1;-27.8;-24.2;-20.9;-18;-16;-15.3;-15.3;-15.3;-15.3;-15.3;-18;-25.3;-35.7;-47.2;-58.3;-67.7;-74.5;-78.5;-79.9;-79.9;-79.9;-79.9;-79.9;-79.1;-76.8;-73.4;-69;-64.1;-59.2;-54.9;-51.8;-50.7;-50.7;-50.7;-50.7;-50.7;-50.3;-49.2;-47.5;-45.4;-43.1;-40.7;-38.6;-37.1"/><animate attributeName="x2" dur="3.64s" repeatCount="indefinite" values="26.2;26.2;26.2;26.2;26.2;25.4;23.2;20.1;16.8;14.2;12.7;12.2;12.4;12.6;12.6;12.6;12.6;12.6;12.2;11.3;9.8;7.7;5.3;2.9;0.9;-0.6;-1.1;-1.1;-1.1;-1.1;-1.1;-0.1;2.5;6.2;10.1;13.5;15.7;16.8;17;16.9;16.9;16.9;16.9;16.9;17.9;20.2;22.8;25;26.3;26.7;26.6;26.4"/><animate attributeName="y2" dur="3.64s" repeatCount="indefinite" values="-21.1;-21.1;-21.1;-21.1;-21.1;-20.4;-18.7;-17;-16;-15.9;-16.4;-17.1;-17.7;-17.9;-17.9;-17.9;-17.9;-17.9;-19.7;-24.7;-31.6;-39.4;-47.2;-54.1;-59.6;-63.2;-64.5;-64.5;-64.5;-64.5;-64.5;-63.6;-61.5;-58.9;-56.5;-54.6;-53.2;-52.2;-51.5;-51.2;-51.2;-51.2;-51.2;-51.2;-50;-46.6;-41.9;-36.4;-31.1;-26.6;-23.5;-21.7"/></line><line x1="26.2" y1="-21.1" x2="26.8" y2="-7.1" stroke="#E3AC86" stroke-width="5.4" stroke-linecap="round"><animate attributeName="x1" dur="3.64s" repeatCount="indefinite" values="26.2;26.2;26.2;26.2;26.2;25.4;23.2;20.1;16.8;14.2;12.7;12.2;12.4;12.6;12.6;12.6;12.6;12.6;12.2;11.3;9.8;7.7;5.3;2.9;0.9;-0.6;-1.1;-1.1;-1.1;-1.1;-1.1;-0.1;2.5;6.2;10.1;13.5;15.7;16.8;17;16.9;16.9;16.9;16.9;16.9;17.9;20.2;22.8;25;26.3;26.7;26.6;26.4"/><animate attributeName="y1" dur="3.64s" repeatCount="indefinite" values="-21.1;-21.1;-21.1;-21.1;-21.1;-20.4;-18.7;-17;-16;-15.9;-16.4;-17.1;-17.7;-17.9;-17.9;-17.9;-17.9;-17.9;-19.7;-24.7;-31.6;-39.4;-47.2;-54.1;-59.6;-63.2;-64.5;-64.5;-64.5;-64.5;-64.5;-63.6;-61.5;-58.9;-56.5;-54.6;-53.2;-52.2;-51.5;-51.2;-51.2;-51.2;-51.2;-51.2;-50;-46.6;-41.9;-36.4;-31.1;-26.6;-23.5;-21.7"/><animate attributeName="x2" dur="3.64s" repeatCount="indefinite" values="26.8;26.8;26.8;26.8;26.8;26.2;24.7;22.6;20.5;19;18.6;19;19.8;20.2;20.2;20.2;20.2;20.2;19.6;18.1;15.7;12.5;8.9;5.3;2.3;0.2;-0.6;-0.6;-0.6;-0.6;-0.6;1.1;5.7;12.2;19;24.9;28.8;30.6;31;30.9;30.9;30.9;30.9;30.9;31.9;34;35.9;36.4;35.2;32.8;29.9;27.7"/><animate attributeName="y2" dur="3.64s" repeatCount="indefinite" values="-7.1;-7.1;-7.1;-7.1;-7.1;-6.4;-4.8;-3.3;-2.5;-2.7;-3.7;-4.9;-5.8;-6.1;-6.1;-6.1;-6.1;-6.1;-7.8;-12.4;-18.9;-26.3;-33.6;-40.3;-45.6;-49.2;-50.5;-50.5;-50.5;-50.5;-50.5;-49.7;-47.9;-46.2;-45.7;-46.4;-48.1;-49.9;-51.2;-51.7;-51.7;-51.7;-51.7;-51.7;-49.7;-44.4;-36.8;-28.3;-20.3;-14;-9.9;-7.7"/></line><line x1="26.8" y1="-7.1" x2="31.4" y2="-7.1" stroke="#E3AC86" stroke-width="4.4" stroke-linecap="round"><animate attributeName="x1" dur="3.64s" repeatCount="indefinite" values="26.8;26.8;26.8;26.8;26.8;26.2;24.7;22.6;20.5;19;18.6;19;19.8;20.2;20.2;20.2;20.2;20.2;19.6;18.1;15.7;12.5;8.9;5.3;2.3;0.2;-0.6;-0.6;-0.6;-0.6;-0.6;1.1;5.7;12.2;19;24.9;28.8;30.6;31;30.9;30.9;30.9;30.9;30.9;31.9;34;35.9;36.4;35.2;32.8;29.9;27.7"/><animate attributeName="y1" dur="3.64s" repeatCount="indefinite" values="-7.1;-7.1;-7.1;-7.1;-7.1;-6.4;-4.8;-3.3;-2.5;-2.7;-3.7;-4.9;-5.8;-6.1;-6.1;-6.1;-6.1;-6.1;-7.8;-12.4;-18.9;-26.3;-33.6;-40.3;-45.6;-49.2;-50.5;-50.5;-50.5;-50.5;-50.5;-49.7;-47.9;-46.2;-45.7;-46.4;-48.1;-49.9;-51.2;-51.7;-51.7;-51.7;-51.7;-51.7;-49.7;-44.4;-36.8;-28.3;-20.3;-14;-9.9;-7.7"/><animate attributeName="x2" dur="3.64s" repeatCount="indefinite" values="31.4;31.4;31.4;31.4;31.4;30.8;29.3;27.2;25.1;23.6;23.2;23.6;24.4;24.8;24.8;24.8;24.8;24.8;24.2;22.6;19.9;16.2;11.8;7.3;3.3;0.6;-0.4;-0.4;-0.4;-0.4;-0.4;1.5;6.8;14.1;22;28.6;33.1;35.1;35.6;35.5;35.5;35.5;35.5;35.5;36.5;38.6;40.5;41;39.8;37.4;34.5;32.3"/><animate attributeName="y2" dur="3.64s" repeatCount="indefinite" values="-7.1;-7.1;-7.1;-7.1;-7.1;-6.4;-4.8;-3.3;-2.5;-2.7;-3.7;-4.9;-5.8;-6.1;-6.1;-6.1;-6.1;-6.1;-7.6;-11.5;-17.1;-23.5;-30;-36.1;-41.2;-44.6;-45.9;-45.9;-45.9;-45.9;-45.9;-45.1;-43.4;-42.1;-42.1;-43.8;-46.4;-49.2;-51.1;-51.8;-51.8;-51.8;-51.8;-51.8;-49.9;-44.5;-36.9;-28.4;-20.4;-14.1;-9.9;-7.8"/></line></svg>
